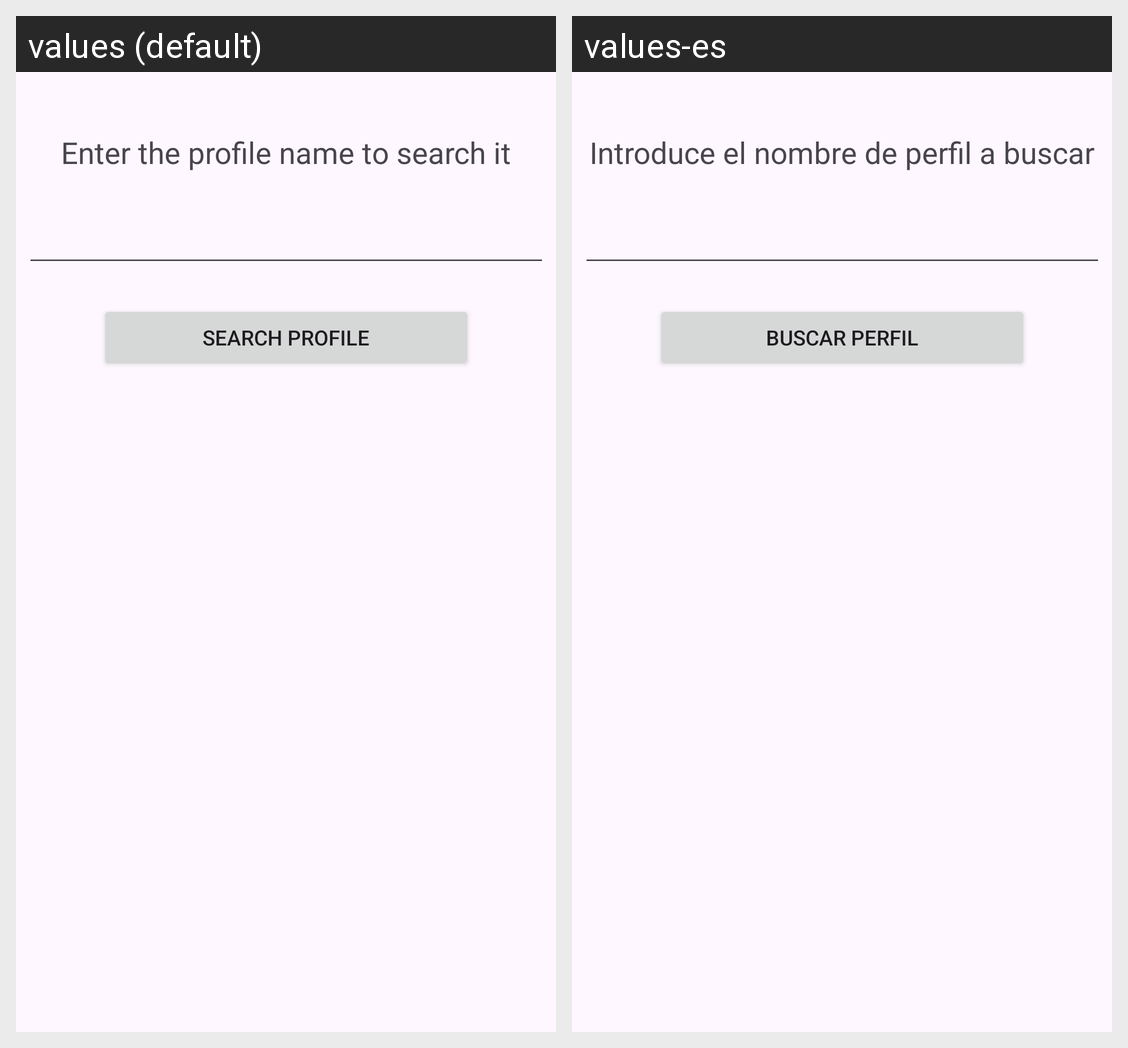

For this localized Android screen grid, give each drawn string resource with its value in every locale shown.
Android screen res/layout/busqueda_profile.xml rendered under 2 locales, left to right: values (default), values-es. Device: Nexus 5 (rendered at 1080×1920; each locale shown at half size, 540×960, under a caption strip naming it); theme Theme.Koreku.
Strings drawn on this screen, with the default value and each locale's value (text and hints the layout hard-codes, and strings that could not be matched under every locale, appear in the picture but are not listed):

name_profile_search
  values: Enter the profile name to search it
  values-es: Introduce el nombre de perfil a buscar

searchpro
  values: Search Profile
  values-es: Buscar Perfil
